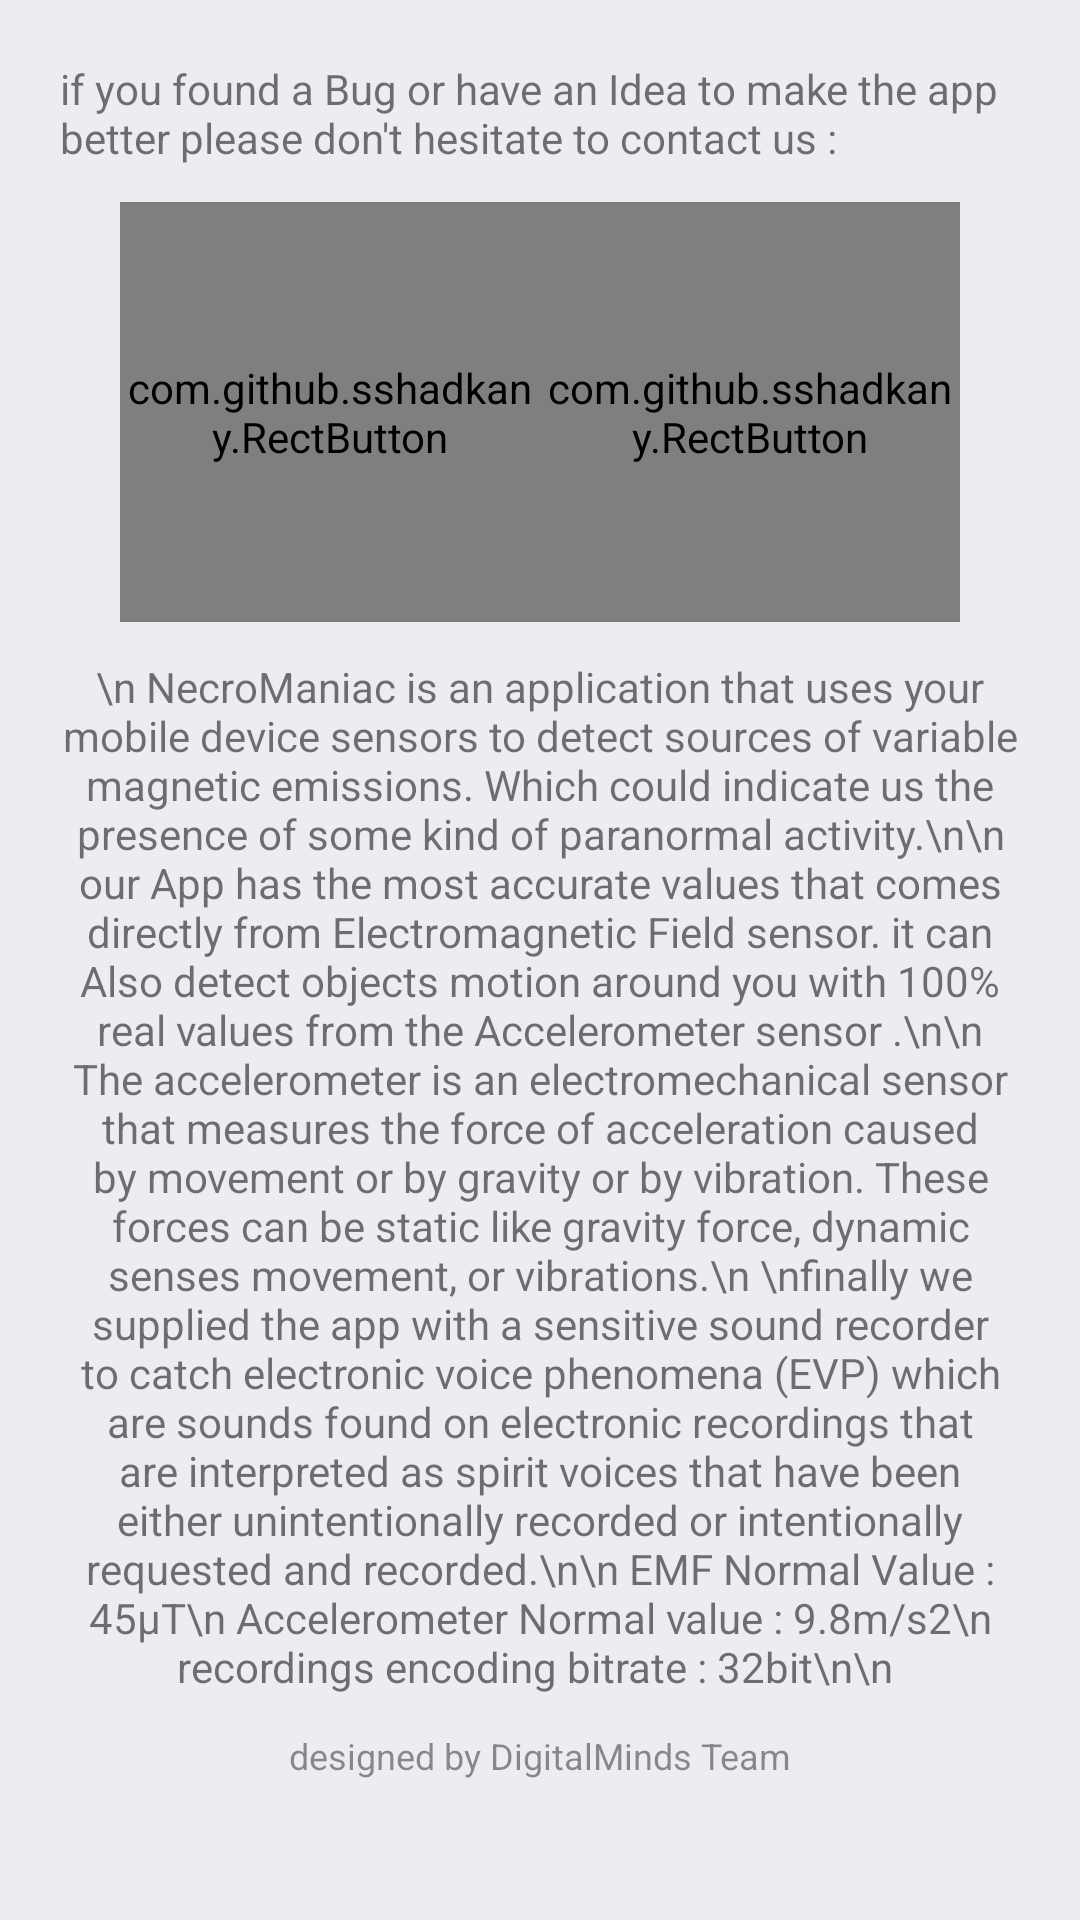

Layout XML and referenced resources for this Android screen:
<!-- AndroidManifest.xml: application theme AppTheme -->
<!-- res/layout/activity_about_us.xml -->
<?xml version="1.0" encoding="utf-8"?>
<LinearLayout
    xmlns:android="http://schemas.android.com/apk/res/android"
    xmlns:app="http://schemas.android.com/apk/res-auto"
    xmlns:tools="http://schemas.android.com/tools"
    android:layout_width="match_parent"
    android:layout_height="match_parent"
    tools:context=".AboutUs"
    android:orientation="vertical"
    android:background="@color/neumorphism_light">

    <ScrollView
        android:layout_margin="8dp"
        android:layout_width="match_parent"
        android:layout_height="match_parent">

        <LinearLayout
            android:layout_width="match_parent"
            android:layout_height="40dp"
            android:orientation="vertical">
            <TextView
                android:layout_margin="12dp"
                android:layout_width="match_parent"
                android:layout_height="wrap_content"
                android:text="if you found a Bug or have an Idea to make the app better please don't hesitate to contact us : "
                android:textColor="@color/textDark"/>

            <RelativeLayout
                android:layout_width="match_parent"
                android:layout_height="wrap_content"
                android:gravity="center">

                <com.github.sshadkany.RectButton
                    android:id="@+id/contact_us_bug_btn"
                    android:layout_width="140dp"
                    android:layout_height="140dp"
                    app:shape_roundRect_shadow_position_x="3dp"
                    app:shape_roundRect_shadow_position_y="3dp"
                    android:layout_gravity="center"
                    app:shape_roundRect_topRightRadius="16dp"
                    app:shape_roundRect_bottomRightRadius="16dp"
                    app:shape_roundRect_topLeftRadius="16dp"
                    app:shape_roundRect_bottomLeftRadius="16dp"
                    app:shape_roundRect_backgroundColor="@color/neumorphism_light"
                    app:shape_roundRect_dark_color="@color/neu_light"
                    app:shape_roundRect_light_color="@color/neu_dark"
                    app:shape_roundRect_borderWidth="1dp"
                    app:shape_roundRect_borderColor="@color/design_concept" >

                    <ImageView
                        android:layout_width="50dp"
                        android:layout_height="50dp"
                        android:layout_gravity="center"
                        android:src="@drawable/ic_bug"/>
                </com.github.sshadkany.RectButton>

                <com.github.sshadkany.RectButton
                    android:id="@+id/contact_us_idea_btn"
                    android:layout_toEndOf="@id/contact_us_bug_btn"
                    android:layout_width="140dp"
                    android:layout_height="140dp"
                    android:layout_centerVertical="true"
                    app:shape_roundRect_shadow_position_x="3dp"
                    app:shape_roundRect_shadow_position_y="3dp"
                    app:shape_roundRect_topRightRadius="16dp"
                    app:shape_roundRect_bottomRightRadius="16dp"
                    app:shape_roundRect_topLeftRadius="16dp"
                    app:shape_roundRect_bottomLeftRadius="16dp"
                    app:shape_roundRect_backgroundColor="@color/neumorphism_light"
                    app:shape_roundRect_dark_color="@color/neu_light"
                    app:shape_roundRect_light_color="@color/neu_dark"
                    app:shape_roundRect_borderWidth="1dp"
                    app:shape_roundRect_borderColor="@color/design_concept"  >

                    <ImageView
                        android:layout_width="50dp"
                        android:layout_height="50dp"
                        android:layout_gravity="center"
                        android:src="@drawable/ic_light_bulb"/>
                </com.github.sshadkany.RectButton>

            </RelativeLayout>


            <TextView
                android:layout_width="wrap_content"
                android:layout_height="wrap_content"
                android:textSize="14sp"
                android:layout_margin="12dp"
                android:textAlignment="center"
                android:textColor="@color/textDark"
                android:text="\n
NecroManiac is an application that uses your mobile device sensors to detect sources of variable magnetic emissions. Which could indicate us the presence of some kind of paranormal activity.\n\n
our App has the most accurate values that comes directly from Electromagnetic Field sensor. it can Also detect objects motion around you with 100% real values from the Accelerometer sensor .\n\n
The accelerometer is an electromechanical sensor that measures the force of acceleration caused by movement or by gravity or by vibration. These forces can be static like gravity force, dynamic senses movement, or vibrations.\n
\nfinally we supplied the app with a sensitive sound recorder to catch electronic voice phenomena (EVP) which are sounds found on electronic recordings that are interpreted as spirit voices that have been either unintentionally recorded or intentionally requested and recorded.\n\n
EMF Normal Value : 45µT\n
Accelerometer Normal value : 9.8m/s2\n
recordings encoding bitrate : 32bit\n\n
"/>
            <TextView
                android:layout_width="match_parent"
                android:layout_height="wrap_content"
                android:textColor="@color/textDark"
                android:textSize="12sp"
                android:alpha="0.8"
                android:textAlignment="center"
                android:text="designed by DigitalMinds Team" />
        </LinearLayout>


    </ScrollView>


</LinearLayout>
<!-- resources referenced by this layout -->
<resources>
  <color name="design_concept">#2ad0c7</color>
  <color name="neu_dark">#FFF</color>
  <color name="neu_light">#ABB1BC</color>
  <color name="neumorphism_light">#ecedf1</color>
  <color name="textDark">#8A000000</color>
  <!-- drawable ic_bug (drawable-v24) -->
  <vector android:autoMirrored="true" android:height="50dp"
      android:viewportHeight="512" android:viewportWidth="512"
      android:width="50dp" xmlns:android="http://schemas.android.com/apk/res/android">
      <path android:fillColor="@color/design_concept" android:pathData="m444.125,263.815v-29.924h-63.327v-5.89c0,-37.429 -16.457,-71.081 -42.508,-94.118l76.385,-48.138v-85.745h-29.924v69.232l-73.542,46.347c-16.885,-8.453 -35.922,-13.221 -56.055,-13.221 -20.516,0 -39.899,4.944 -57.022,13.702l-70.886,-46.638v-69.422h-29.922v85.554l74.168,48.798c-25.745,23.024 -41.979,56.474 -41.979,93.649v5.89h-61.638v29.924h61.638v41.469h-61.638v29.924h61.638v26.503c0,4.302 0.218,8.554 0.643,12.746h-62.281v29.924h69.103c3.797,10.484 8.953,20.322 15.252,29.303l-54.032,57.902 21.878,20.414 52.203,-55.942c22.136,19.468 51.149,31.294 82.876,31.294 31.692,0 60.676,-11.8 82.803,-31.23l49.709,53.435 21.909,-20.382 -51.55,-55.414c6.324,-9.002 11.499,-18.867 15.307,-29.382h70.792v-29.924h-63.969c0.424,-4.192 0.643,-8.444 0.643,-12.746v-26.503h63.327v-29.924h-63.327v-41.469h63.326zM159.437,228.001c0,-52.779 42.939,-95.718 95.718,-95.718 52.78,0 95.719,42.939 95.719,95.718v5.89h-191.437zM159.437,361.71v-97.895h80.757v192.442c-45.698,-7.205 -80.757,-46.856 -80.757,-94.547zM350.874,361.71c0,47.69 -35.059,87.342 -80.757,94.546v-192.441h80.757z"/>
  </vector>
  <!-- drawable ic_light_bulb: vector/xml drawable (drawable-v24, 5464 chars, omitted) -->
  <style name="AppTheme" parent="Theme.AppCompat.Light.NoActionBar">
          <item name="android:windowActionBar">false</item>
          <item name="android:windowNoTitle">true</item>
          <item name="android:windowLightStatusBar">true</item>
          
          <item name="colorPrimary">@color/colorPrimary</item>
          <item name="colorPrimaryDark">@color/colorPrimaryDark</item>
          <item name="colorAccent">@color/colorAccent</item>
          <item name="android:layoutDirection">ltr</item>
  
      </style>
  <color name="colorPrimary">#00000000</color>
  <color name="colorPrimaryDark">@color/neumorphism_light</color>
  <color name="colorAccent">#DB1B60</color>
</resources>
